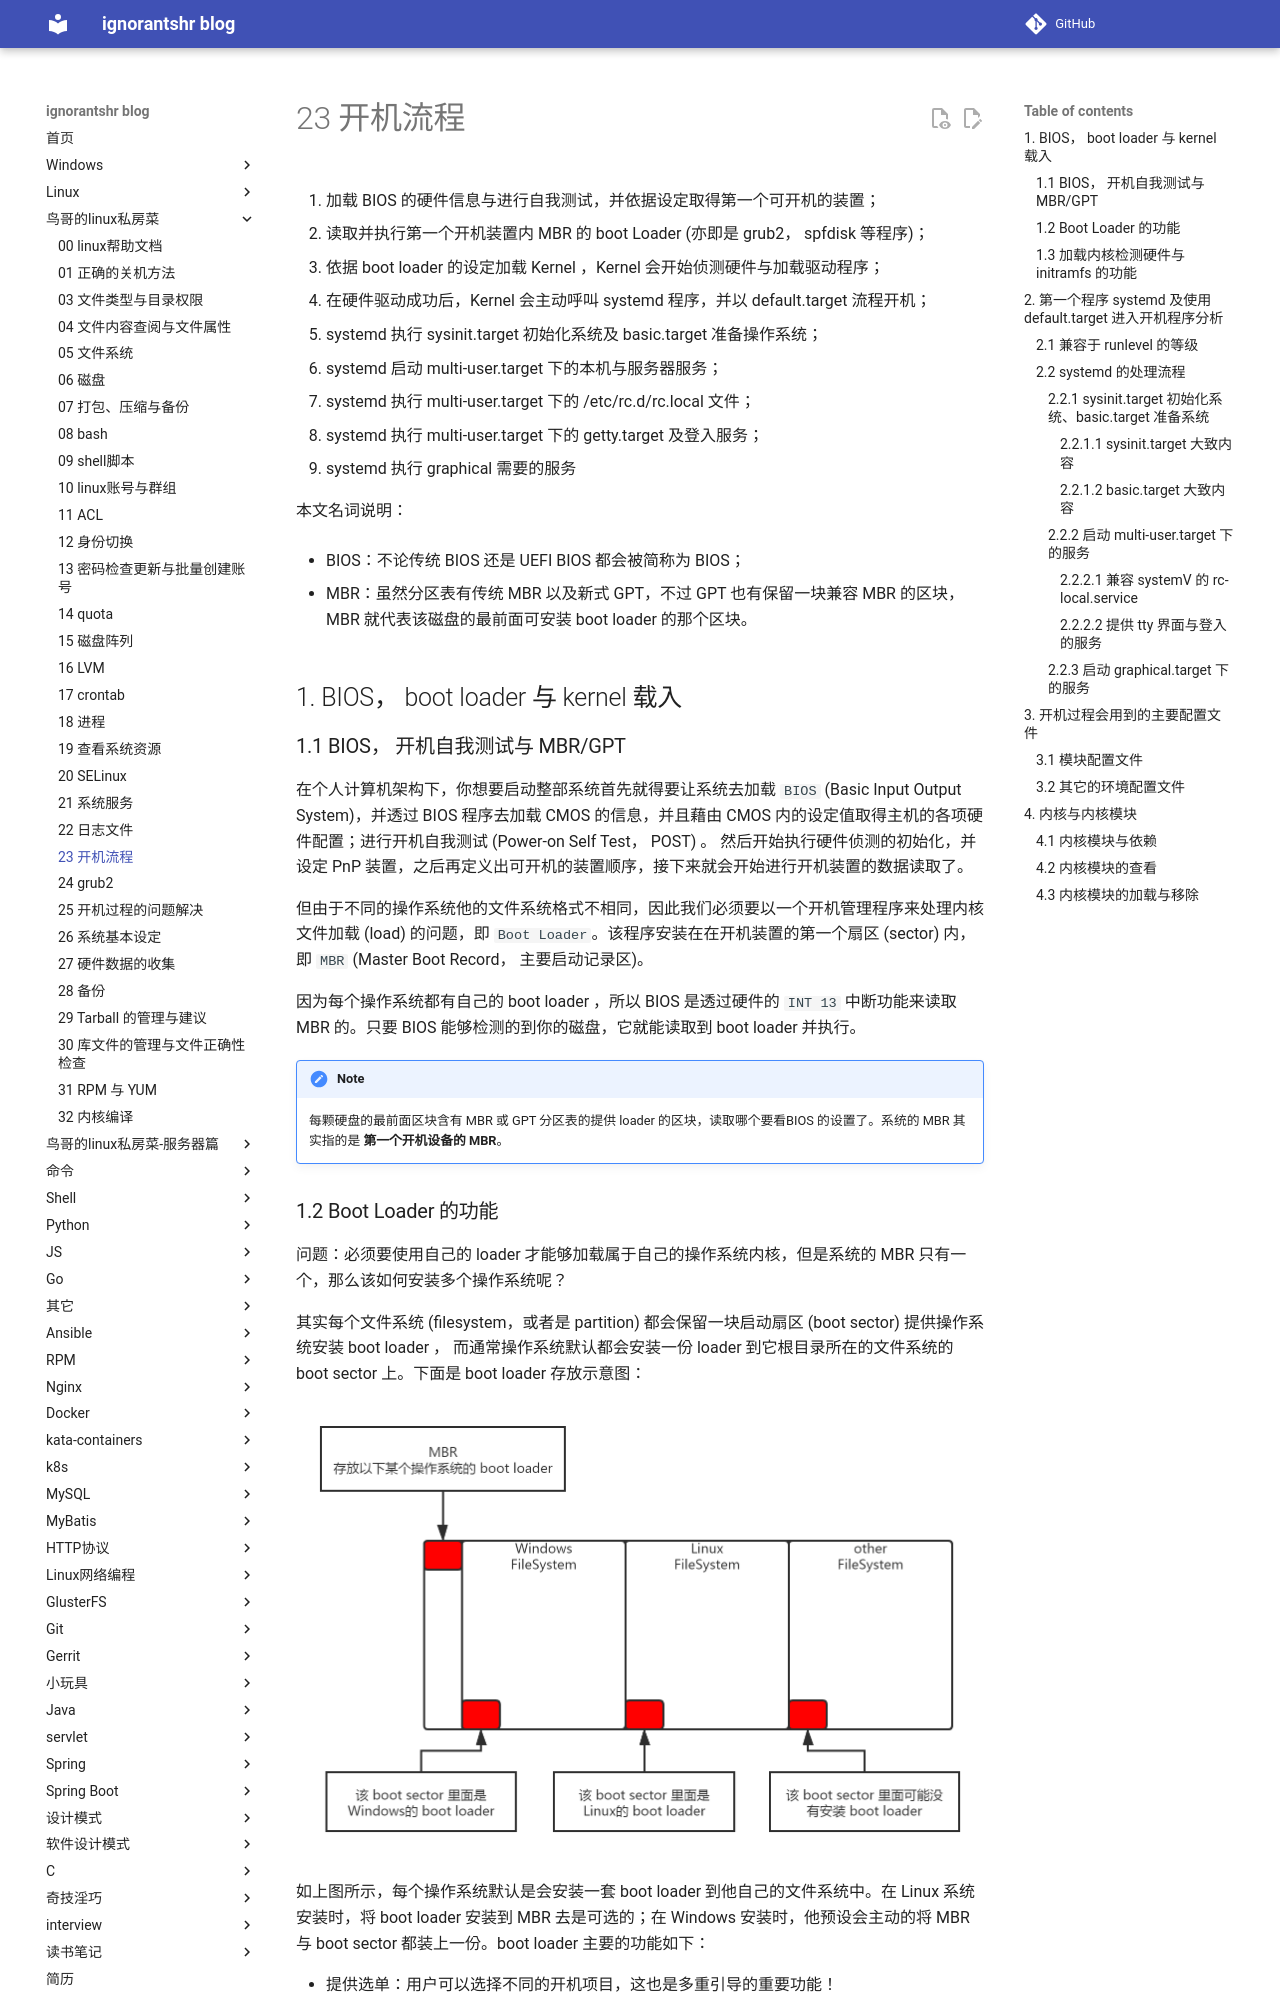

repository: ignorantshr/person-blog · page: 鸟哥的linux私房菜/23 开机流程/index.html · generator: mkdocs

1. 加载 BIOS 的硬件信息与进行自我测试，并依据设定取得第一个可开机的装置；

2. 读取并执行第一个开机装置内 MBR 的 boot Loader (亦即是 grub2， spfdisk 等程序)；
3. 依据 boot loader 的设定加载 Kernel ，Kernel 会开始侦测硬件与加载驱动程序；
4. 在硬件驱动成功后，Kernel 会主动呼叫 systemd 程序，并以 default.target 流程开机；
- systemd 执行 sysinit.target 初始化系统及 basic.target 准备操作系统；
- systemd 启动 multi-user.target 下的本机与服务器服务；
- systemd 执行 multi-user.target 下的 /etc/rc.d/rc.local 文件；
- systemd 执行 multi-user.target 下的 getty.target 及登入服务；
- systemd 执行 graphical 需要的服务

本文名词说明：

- BIOS：不论传统 BIOS 还是 UEFI BIOS 都会被简称为 BIOS；

- MBR：虽然分区表有传统 MBR 以及新式 GPT，不过 GPT 也有保留一块兼容 MBR 的区块，MBR 就代表该磁盘的最前面可安装 boot loader 的那个区块。

## BIOS， boot loader 与 kernel 载入

### BIOS， 开机自我测试与 MBR/GPT

在个人计算机架构下，你想要启动整部系统首先就得要让系统去加载 `BIOS` (Basic Input Output System)，并透过 BIOS 程序去加载 CMOS 的信息，并且藉由 CMOS 内的设定值取得主机的各项硬件配置；进行开机自我测试 (Power-on Self Test， POST) 。 然后开始执行硬件侦测的初始化，并设定 PnP 装置，之后再定义出可开机的装置顺序，接下来就会开始进行开机装置的数据读取了。

但由于不同的操作系统他的文件系统格式不相同，因此我们必须要以一个开机管理程序来处理内核文件加载 (load) 的问题，即 `Boot Loader`。该程序安装在在开机装置的第一个扇区 (sector) 内，即 `MBR` (Master Boot Record， 主要启动记录区)。

因为每个操作系统都有自己的 boot loader ，所以 BIOS 是透过硬件的 `INT 13` 中断功能来读取 MBR 的。只要 BIOS 能够检测的到你的磁盘，它就能读取到 boot loader 并执行。

!!! note
	每颗硬盘的最前面区块含有 MBR 或 GPT 分区表的提供 loader 的区块，读取哪个要看BIOS 的设置了。系统的 MBR 其实指的是 **第一个开机设备的 MBR**。

### Boot Loader 的功能

问题：必须要使用自己的 loader 才能够加载属于自己的操作系统内核，但是系统的 MBR 只有一个，那么该如何安装多个操作系统呢？

其实每个文件系统 (filesystem，或者是 partition) 都会保留一块启动扇区 (boot sector) 提供操作系统安装 boot loader ， 而通常操作系统默认都会安装一份 loader 到它根目录所在的文件系统的 boot sector 上。下面是 boot loader 存放示意图：

![](img/boot_loader存放位置.png)

如上图所示，每个操作系统默认是会安装一套 boot loader 到他自己的文件系统中。在 Linux 系统安装时，将 boot loader 安装到 MBR 去是可选的；在 Windows 安装时，他预设会主动的将 MBR 与 boot sector 都装上一份。boot loader 主要的功能如下：

- 提供选单：用户可以选择不同的开机项目，这也是多重引导的重要功能！
- 载入内核文件：直接指向可开机的程序区段来开始操作系统；
- 转交其他 loader：将开机管理功能转交给其他 loader 负责。

由于具有选单功能，因此我们可以选择不同的内核来开机。而由于具有控制权转交的功能，因此我们可以加载其他 boot sector 内的 loader 啦！不过 **Windows 的 loader 预设不具有控制权转交的功能**，因此你不能使用 Windows 的 loader 来加载 Linux 的 loader！所以在**安装多重操作系统时必须要先安装Windows**！

![boot_loader选单与转交控制权功能](img/boot_loader选单与转交控制权功能.png)

最终 boot loader 的功能就是加载**kernel 文件**啦。
